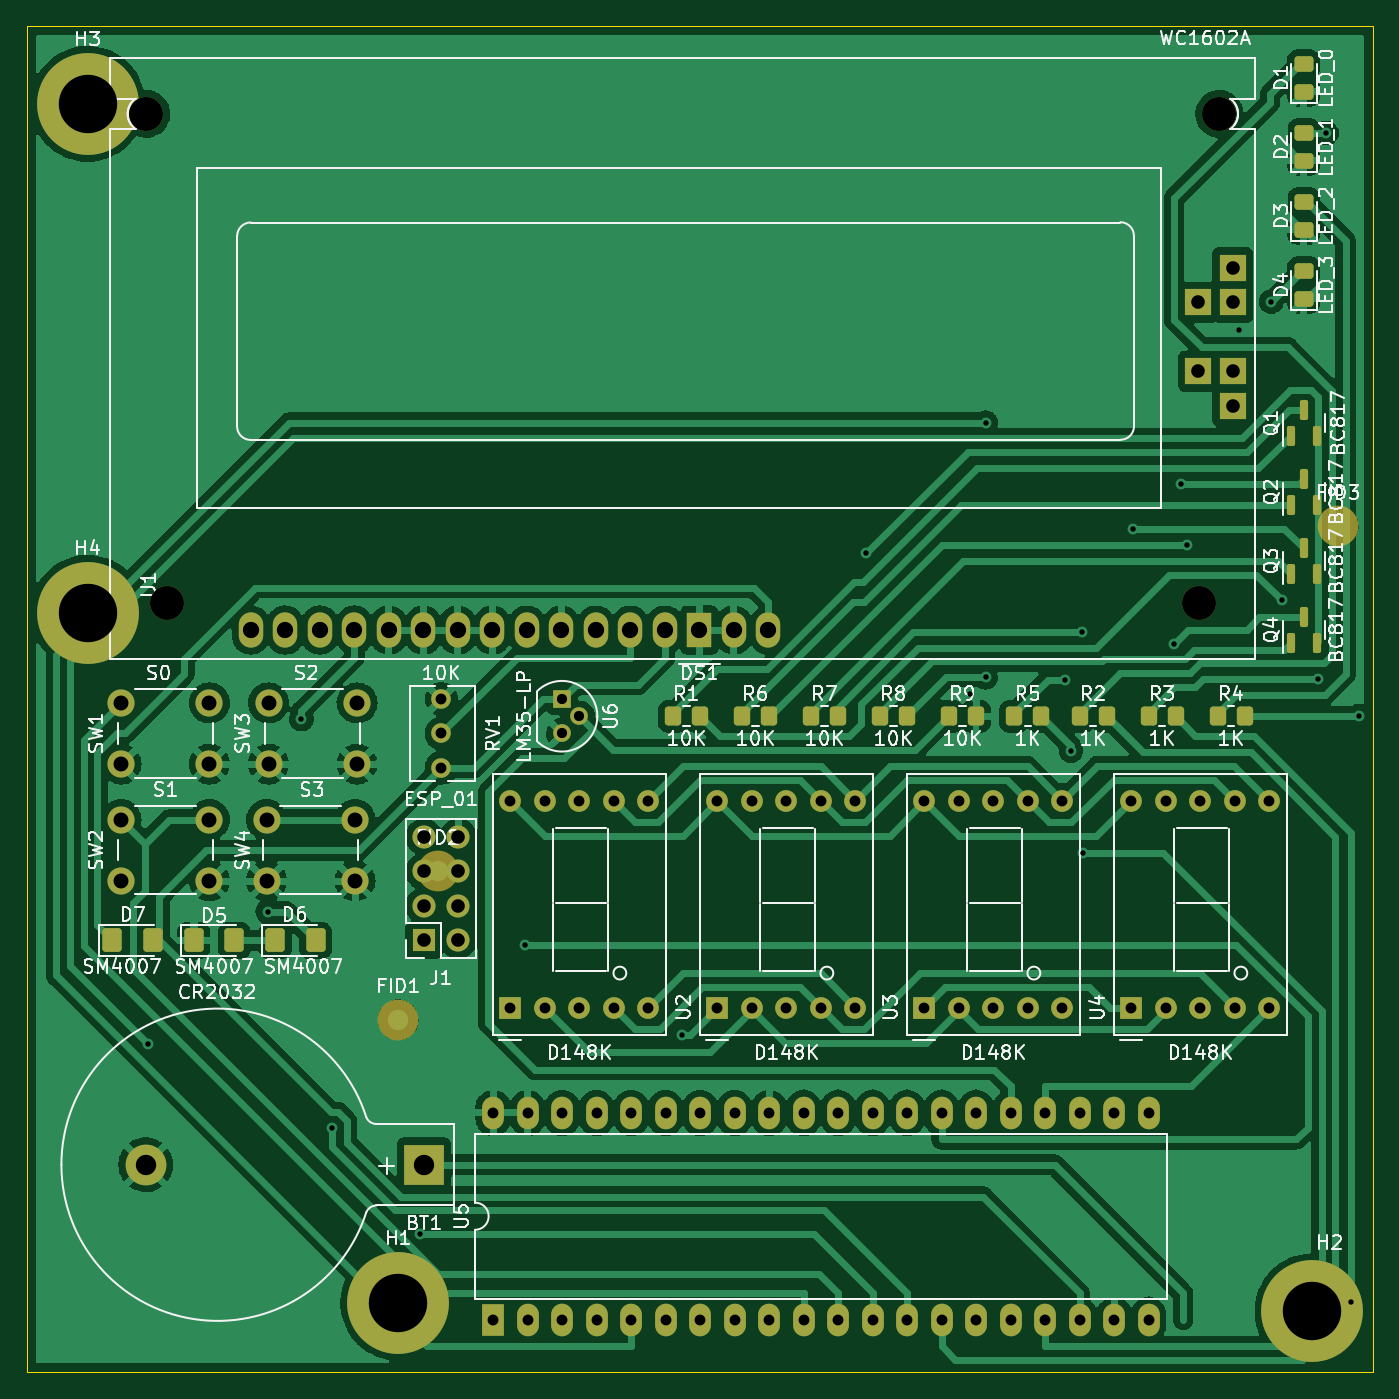
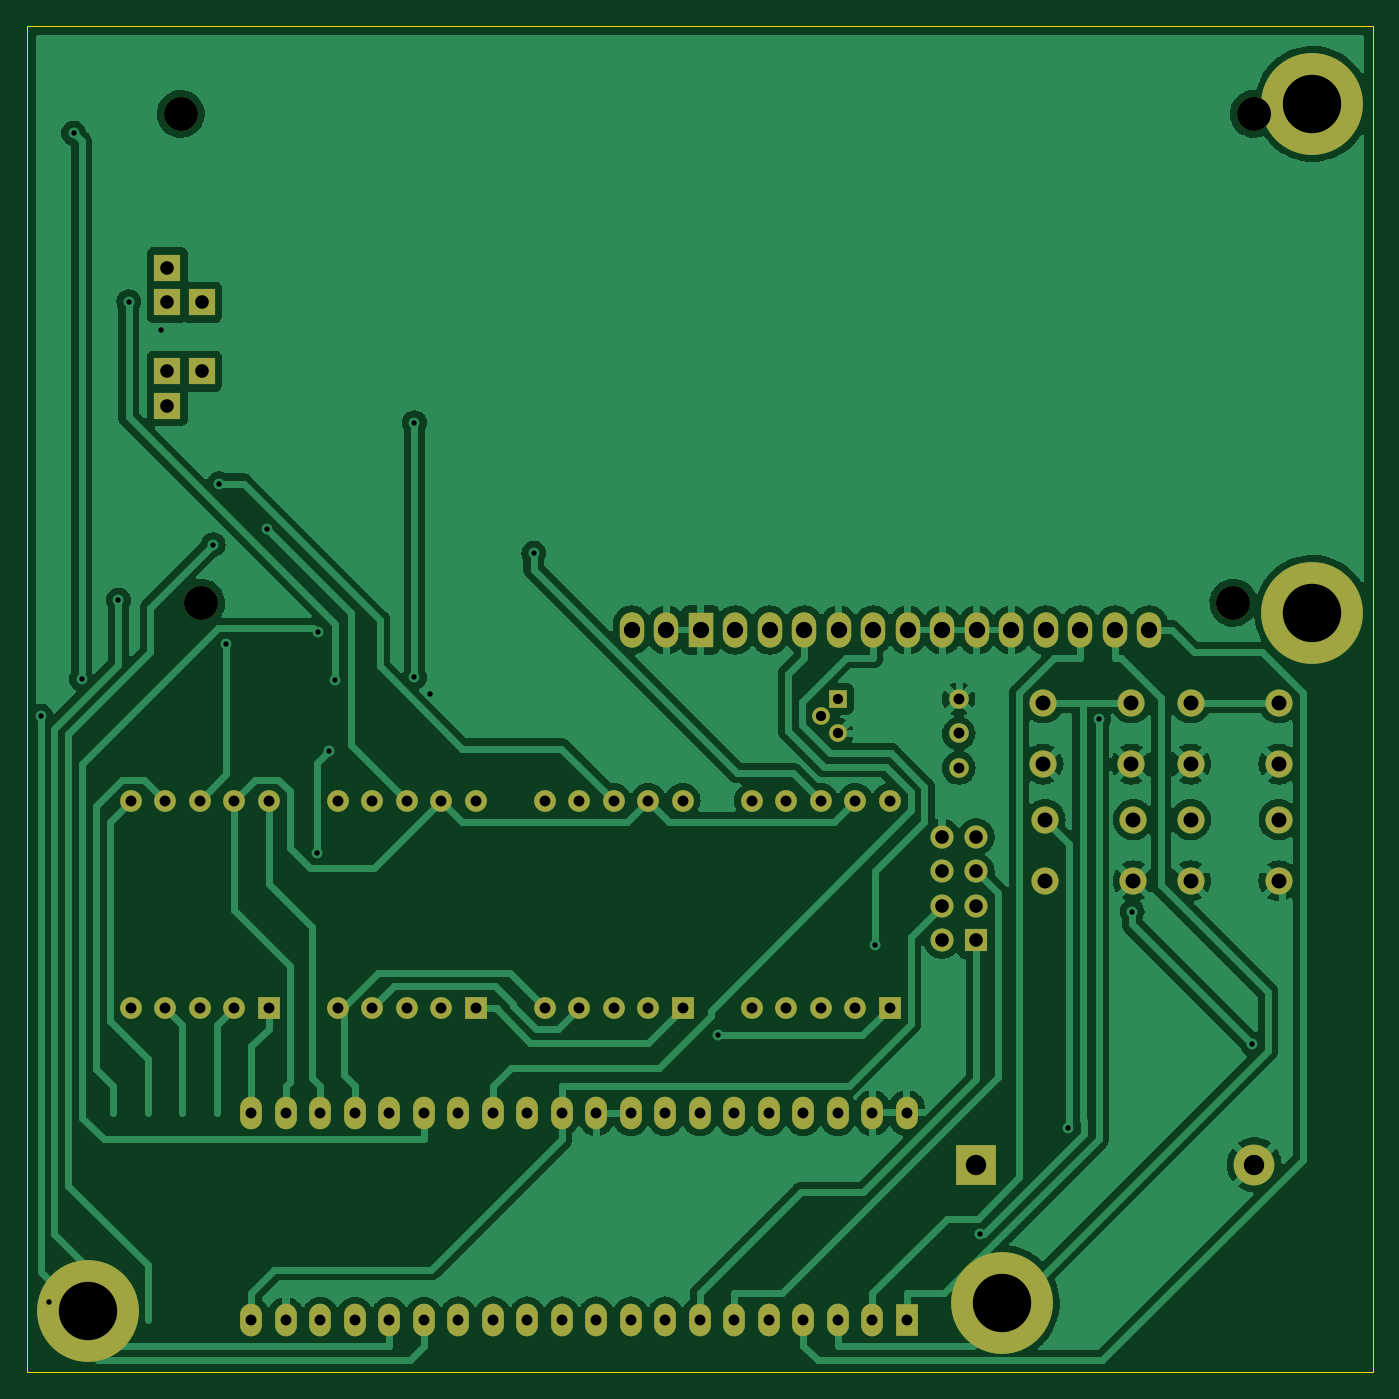
Circuit board: 11 layer files. Board 99.1 x 99.1 mm.
- bottom_copper: Projeto_01-B_Cu.gbr (190126 bytes)
- bottom_mask: Projeto_01-B_Mask.gbr (5332 bytes)
- paste: Projeto_01-B_Paste.gbr (493 bytes)
- bottom_silk: Projeto_01-B_Silkscreen.gbr (494 bytes)
- outline: Projeto_01-Edge_Cuts.gbr (733 bytes)
- top_copper: Projeto_01-F_Cu.gbr (239243 bytes)
- top_mask: Projeto_01-F_Mask.gbr (8247 bytes)
- paste: Projeto_01-F_Paste.gbr (3214 bytes)
- top_silk: Projeto_01-F_Silkscreen.gbr (79735 bytes)
- drill: Projeto_01-NPTH.drl (402 bytes)
- drill: Projeto_01-PTH.drl (3132 bytes)

=== bottom_copper: Projeto_01-B_Cu.gbr (190126 bytes, source omitted) ===
=== bottom_mask: Projeto_01-B_Mask.gbr ===
G04 #@! TF.GenerationSoftware,KiCad,Pcbnew,(6.0.8)*
G04 #@! TF.CreationDate,2024-09-25T21:25:08-03:00*
G04 #@! TF.ProjectId,Projeto_01,50726f6a-6574-46f5-9f30-312e6b696361,rev?*
G04 #@! TF.SameCoordinates,Original*
G04 #@! TF.FileFunction,Soldermask,Bot*
G04 #@! TF.FilePolarity,Negative*
%FSLAX46Y46*%
G04 Gerber Fmt 4.6, Leading zero omitted, Abs format (unit mm)*
G04 Created by KiCad (PCBNEW (6.0.8)) date 2024-09-25 21:25:08*
%MOMM*%
%LPD*%
G01*
G04 APERTURE LIST*
%ADD10C,2.000000*%
%ADD11C,7.500000*%
%ADD12C,4.700000*%
%ADD13R,1.600000X1.600000*%
%ADD14C,1.600000*%
%ADD15R,3.000000X3.000000*%
%ADD16C,3.000000*%
%ADD17R,1.600000X2.400000*%
%ADD18O,1.600000X2.400000*%
%ADD19C,1.440000*%
%ADD20C,2.500000*%
%ADD21R,1.800000X2.600000*%
%ADD22O,1.800000X2.600000*%
%ADD23R,2.000000X2.000000*%
%ADD24R,1.700000X1.700000*%
%ADD25O,1.700000X1.700000*%
%ADD26R,1.300000X1.300000*%
%ADD27C,1.300000*%
G04 APERTURE END LIST*
D10*
G04 #@! TO.C,SW2*
X174550000Y-97210000D03*
X181050000Y-97210000D03*
X181050000Y-92710000D03*
X174550000Y-92710000D03*
G04 #@! TD*
D11*
G04 #@! TO.C,H3*
X172085000Y-40005000D03*
D12*
X172085000Y-40005000D03*
G04 #@! TD*
G04 #@! TO.C,H4*
X172085000Y-77470000D03*
D11*
X172085000Y-77470000D03*
G04 #@! TD*
D13*
G04 #@! TO.C,U3*
X233680000Y-106557500D03*
D14*
X236220000Y-106557500D03*
X238760000Y-106557500D03*
X241300000Y-106557500D03*
X243840000Y-106557500D03*
X243840000Y-91317500D03*
X241300000Y-91317500D03*
X238760000Y-91317500D03*
X236220000Y-91317500D03*
X233680000Y-91317500D03*
G04 #@! TD*
D13*
G04 #@! TO.C,U4*
X248920000Y-106557500D03*
D14*
X251460000Y-106557500D03*
X254000000Y-106557500D03*
X256540000Y-106557500D03*
X259080000Y-106557500D03*
X259080000Y-91317500D03*
X256540000Y-91317500D03*
X254000000Y-91317500D03*
X251460000Y-91317500D03*
X248920000Y-91317500D03*
G04 #@! TD*
D11*
G04 #@! TO.C,H2*
X262255000Y-128905000D03*
D12*
X262255000Y-128905000D03*
G04 #@! TD*
D10*
G04 #@! TO.C,SW1*
X174550000Y-88610000D03*
X181050000Y-88610000D03*
X174550000Y-84110000D03*
X181050000Y-84110000D03*
G04 #@! TD*
G04 #@! TO.C,SW3*
X191920000Y-88610000D03*
X185420000Y-88610000D03*
X191920000Y-84110000D03*
X185420000Y-84110000D03*
G04 #@! TD*
D13*
G04 #@! TO.C,U2*
X218440000Y-106557500D03*
D14*
X220980000Y-106557500D03*
X223520000Y-106557500D03*
X226060000Y-106557500D03*
X228600000Y-106557500D03*
X228600000Y-91317500D03*
X226060000Y-91317500D03*
X223520000Y-91317500D03*
X220980000Y-91317500D03*
X218440000Y-91317500D03*
G04 #@! TD*
D13*
G04 #@! TO.C,U1*
X203200000Y-106557500D03*
D14*
X205740000Y-106557500D03*
X208280000Y-106557500D03*
X210820000Y-106557500D03*
X213360000Y-106557500D03*
X213360000Y-91317500D03*
X210820000Y-91317500D03*
X208280000Y-91317500D03*
X205740000Y-91317500D03*
X203200000Y-91317500D03*
G04 #@! TD*
D15*
G04 #@! TO.C,BT1*
X196850000Y-118110000D03*
D16*
X176360000Y-118110000D03*
G04 #@! TD*
D17*
G04 #@! TO.C,U5*
X201940000Y-129520000D03*
D18*
X204480000Y-129520000D03*
X207020000Y-129520000D03*
X209560000Y-129520000D03*
X212100000Y-129520000D03*
X214640000Y-129520000D03*
X217180000Y-129520000D03*
X219720000Y-129520000D03*
X222260000Y-129520000D03*
X224800000Y-129520000D03*
X227340000Y-129520000D03*
X229880000Y-129520000D03*
X232420000Y-129520000D03*
X234960000Y-129520000D03*
X237500000Y-129520000D03*
X240040000Y-129520000D03*
X242580000Y-129520000D03*
X245120000Y-129520000D03*
X247660000Y-129520000D03*
X250200000Y-129520000D03*
X250200000Y-114280000D03*
X247660000Y-114280000D03*
X245120000Y-114280000D03*
X242580000Y-114280000D03*
X240040000Y-114280000D03*
X237500000Y-114280000D03*
X234960000Y-114280000D03*
X232420000Y-114280000D03*
X229880000Y-114280000D03*
X227340000Y-114280000D03*
X224800000Y-114280000D03*
X222260000Y-114280000D03*
X219720000Y-114280000D03*
X217180000Y-114280000D03*
X214640000Y-114280000D03*
X212100000Y-114280000D03*
X209560000Y-114280000D03*
X207020000Y-114280000D03*
X204480000Y-114280000D03*
X201940000Y-114280000D03*
G04 #@! TD*
D12*
G04 #@! TO.C,H1*
X194945000Y-128270000D03*
D11*
X194945000Y-128270000D03*
G04 #@! TD*
D10*
G04 #@! TO.C,SW4*
X185270000Y-97210000D03*
X191770000Y-97210000D03*
X191770000Y-92710000D03*
X185270000Y-92710000D03*
G04 #@! TD*
D19*
G04 #@! TO.C,RV1*
X198120000Y-83820000D03*
X198120000Y-86360000D03*
X198120000Y-88900000D03*
G04 #@! TD*
D20*
G04 #@! TO.C,DS1*
X253900000Y-76740000D03*
X176400000Y-40740000D03*
X177900000Y-76740000D03*
X255400000Y-40740000D03*
D21*
X217120000Y-78740000D03*
D22*
X214580000Y-78740000D03*
X212040000Y-78740000D03*
X209500000Y-78740000D03*
X206960000Y-78740000D03*
X204420000Y-78740000D03*
X201880000Y-78740000D03*
X199340000Y-78740000D03*
X196800000Y-78740000D03*
X194260000Y-78740000D03*
X191720000Y-78740000D03*
X189180000Y-78740000D03*
X186634920Y-78737460D03*
X184100000Y-78740000D03*
X222200000Y-78740000D03*
X219654920Y-78737460D03*
D23*
X253860000Y-54600000D03*
X256400000Y-52060000D03*
X256400000Y-54600000D03*
X256400000Y-59680000D03*
X256400000Y-62220000D03*
X253860000Y-59680000D03*
G04 #@! TD*
D24*
G04 #@! TO.C,J1*
X196830000Y-101590000D03*
D25*
X199370000Y-101590000D03*
X196830000Y-99050000D03*
X199370000Y-99050000D03*
X196830000Y-96510000D03*
X199370000Y-96510000D03*
X196830000Y-93970000D03*
X199370000Y-93970000D03*
G04 #@! TD*
D26*
G04 #@! TO.C,U6*
X207010000Y-83820000D03*
D27*
X208280000Y-85090000D03*
X207010000Y-86360000D03*
G04 #@! TD*
M02*

=== paste: Projeto_01-B_Paste.gbr ===
G04 #@! TF.GenerationSoftware,KiCad,Pcbnew,(6.0.8)*
G04 #@! TF.CreationDate,2024-09-25T21:25:08-03:00*
G04 #@! TF.ProjectId,Projeto_01,50726f6a-6574-46f5-9f30-312e6b696361,rev?*
G04 #@! TF.SameCoordinates,Original*
G04 #@! TF.FileFunction,Paste,Bot*
G04 #@! TF.FilePolarity,Positive*
%FSLAX46Y46*%
G04 Gerber Fmt 4.6, Leading zero omitted, Abs format (unit mm)*
G04 Created by KiCad (PCBNEW (6.0.8)) date 2024-09-25 21:25:08*
%MOMM*%
%LPD*%
G01*
G04 APERTURE LIST*
G04 APERTURE END LIST*
M02*

=== bottom_silk: Projeto_01-B_Silkscreen.gbr ===
G04 #@! TF.GenerationSoftware,KiCad,Pcbnew,(6.0.8)*
G04 #@! TF.CreationDate,2024-09-25T21:25:08-03:00*
G04 #@! TF.ProjectId,Projeto_01,50726f6a-6574-46f5-9f30-312e6b696361,rev?*
G04 #@! TF.SameCoordinates,Original*
G04 #@! TF.FileFunction,Legend,Bot*
G04 #@! TF.FilePolarity,Positive*
%FSLAX46Y46*%
G04 Gerber Fmt 4.6, Leading zero omitted, Abs format (unit mm)*
G04 Created by KiCad (PCBNEW (6.0.8)) date 2024-09-25 21:25:08*
%MOMM*%
%LPD*%
G01*
G04 APERTURE LIST*
G04 APERTURE END LIST*
M02*

=== outline: Projeto_01-Edge_Cuts.gbr ===
G04 #@! TF.GenerationSoftware,KiCad,Pcbnew,(6.0.8)*
G04 #@! TF.CreationDate,2024-09-25T21:25:08-03:00*
G04 #@! TF.ProjectId,Projeto_01,50726f6a-6574-46f5-9f30-312e6b696361,rev?*
G04 #@! TF.SameCoordinates,Original*
G04 #@! TF.FileFunction,Profile,NP*
%FSLAX46Y46*%
G04 Gerber Fmt 4.6, Leading zero omitted, Abs format (unit mm)*
G04 Created by KiCad (PCBNEW (6.0.8)) date 2024-09-25 21:25:08*
%MOMM*%
%LPD*%
G01*
G04 APERTURE LIST*
G04 #@! TA.AperFunction,Profile*
%ADD10C,0.100000*%
G04 #@! TD*
G04 APERTURE END LIST*
D10*
X167640000Y-34290000D02*
X266700000Y-34290000D01*
X266700000Y-34290000D02*
X266700000Y-133350000D01*
X266700000Y-133350000D02*
X167640000Y-133350000D01*
X167640000Y-133350000D02*
X167640000Y-34290000D01*
M02*

=== top_copper: Projeto_01-F_Cu.gbr (239243 bytes, source omitted) ===
=== top_mask: Projeto_01-F_Mask.gbr (8247 bytes, source omitted) ===
=== paste: Projeto_01-F_Paste.gbr (3214 bytes, source withheld) ===
=== top_silk: Projeto_01-F_Silkscreen.gbr (79735 bytes, source omitted) ===
=== drill: Projeto_01-NPTH.drl ===
M48
; DRILL file {KiCad (6.0.8)} date Wed Sep 25 21:24:48 2024
; FORMAT={-:-/ absolute / inch / decimal}
; #@! TF.CreationDate,2024-09-25T21:24:48-03:00
; #@! TF.GenerationSoftware,Kicad,Pcbnew,(6.0.8)
; #@! TF.FileFunction,NonPlated,1,2,NPTH
FMAT,2
INCH
; #@! TA.AperFunction,NonPlated,NPTH,ComponentDrill
T1C0.0984
%
G90
G05
T1
X6.9449Y-1.6039
X7.0039Y-3.0213
X9.9961Y-3.0213
X10.0551Y-1.6039
T0
M30

=== drill: Projeto_01-PTH.drl ===
M48
; DRILL file {KiCad (6.0.8)} date Wed Sep 25 21:24:48 2024
; FORMAT={-:-/ absolute / inch / decimal}
; #@! TF.CreationDate,2024-09-25T21:24:48-03:00
; #@! TF.GenerationSoftware,Kicad,Pcbnew,(6.0.8)
; #@! TF.FileFunction,Plated,1,2,PTH
FMAT,2
INCH
; #@! TA.AperFunction,Plated,PTH,ViaDrill
T1C0.0157
; #@! TA.AperFunction,Plated,PTH,ComponentDrill
T2C0.0295
; #@! TA.AperFunction,Plated,PTH,ComponentDrill
T3C0.0315
; #@! TA.AperFunction,Plated,PTH,ComponentDrill
T4C0.0394
; #@! TA.AperFunction,Plated,PTH,ComponentDrill
T5C0.0433
; #@! TA.AperFunction,Plated,PTH,ComponentDrill
T6C0.0472
; #@! TA.AperFunction,Plated,PTH,ComponentDrill
T7C0.0591
; #@! TA.AperFunction,Plated,PTH,ComponentDrill
T8C0.1693
%
G90
G05
T1
X6.9501Y-4.2998
X7.2975Y-3.916
X7.3948Y-3.3573
X7.4819Y-4.5426
X7.7388Y-4.8512
X8.0422Y-4.0127
X8.4977Y-4.2753
X9.0319Y-2.8774
X9.3314Y-3.2855
X9.3776Y-2.4992
X9.3776Y-3.2368
X9.6076Y-3.2439
X9.6253Y-3.45
X9.6586Y-3.1061
X9.661Y-3.7451
X9.8057Y-2.8065
X9.9236Y-3.1396
X9.9442Y-2.676
X9.961Y-2.8527
X10.1125Y-2.2299
X10.2059Y-2.1482
X10.2356Y-3.0137
X10.3425Y-3.2429
X10.3657Y-1.6596
X10.4382Y-5.047
X10.4606Y-3.35
T2
X8.15Y-3.3
X8.15Y-3.4
X8.2Y-3.35
T3
X7.8Y-3.3
X7.8Y-3.4
X7.8Y-3.5
X7.9504Y-4.4992
X7.9504Y-5.0992
X8.0Y-3.5952
X8.0Y-4.1952
X8.0504Y-4.4992
X8.0504Y-5.0992
X8.1Y-3.5952
X8.1Y-4.1952
X8.1504Y-4.4992
X8.1504Y-5.0992
X8.2Y-3.5952
X8.2Y-4.1952
X8.2504Y-4.4992
X8.2504Y-5.0992
X8.3Y-3.5952
X8.3Y-4.1952
X8.3504Y-4.4992
X8.3504Y-5.0992
X8.4Y-3.5952
X8.4Y-4.1952
X8.4504Y-4.4992
X8.4504Y-5.0992
X8.5504Y-4.4992
X8.5504Y-5.0992
X8.6Y-3.5952
X8.6Y-4.1952
X8.6504Y-4.4992
X8.6504Y-5.0992
X8.7Y-3.5952
X8.7Y-4.1952
X8.7504Y-4.4992
X8.7504Y-5.0992
X8.8Y-3.5952
X8.8Y-4.1952
X8.8504Y-4.4992
X8.8504Y-5.0992
X8.9Y-3.5952
X8.9Y-4.1952
X8.9504Y-4.4992
X8.9504Y-5.0992
X9.0Y-3.5952
X9.0Y-4.1952
X9.0504Y-4.4992
X9.0504Y-5.0992
X9.1504Y-4.4992
X9.1504Y-5.0992
X9.2Y-3.5952
X9.2Y-4.1952
X9.2504Y-4.4992
X9.2504Y-5.0992
X9.3Y-3.5952
X9.3Y-4.1952
X9.3504Y-4.4992
X9.3504Y-5.0992
X9.4Y-3.5952
X9.4Y-4.1952
X9.4504Y-4.4992
X9.4504Y-5.0992
X9.5Y-3.5952
X9.5Y-4.1952
X9.5504Y-4.4992
X9.5504Y-5.0992
X9.6Y-3.5952
X9.6Y-4.1952
X9.6504Y-4.4992
X9.6504Y-5.0992
X9.7504Y-4.4992
X9.7504Y-5.0992
X9.8Y-3.5952
X9.8Y-4.1952
X9.8504Y-4.4992
X9.8504Y-5.0992
X9.9Y-3.5952
X9.9Y-4.1952
X10.0Y-3.5952
X10.0Y-4.1952
X10.1Y-3.5952
X10.1Y-4.1952
X10.2Y-3.5952
X10.2Y-4.1952
T4
X7.7492Y-3.6996
X7.7492Y-3.7996
X7.7492Y-3.8996
X7.7492Y-3.9996
X7.8492Y-3.6996
X7.8492Y-3.7996
X7.8492Y-3.8996
X7.8492Y-3.9996
X9.9945Y-2.1496
X9.9945Y-2.3496
X10.0945Y-2.0496
X10.0945Y-2.1496
X10.0945Y-2.3496
X10.0945Y-2.4496
T5
X6.872Y-3.3114
X6.872Y-3.4886
X6.872Y-3.65
X6.872Y-3.8272
X7.128Y-3.3114
X7.128Y-3.4886
X7.128Y-3.65
X7.128Y-3.8272
X7.2941Y-3.65
X7.2941Y-3.8272
X7.3Y-3.3114
X7.3Y-3.4886
X7.55Y-3.65
X7.55Y-3.8272
X7.5559Y-3.3114
X7.5559Y-3.4886
T6
X7.248Y-3.1
X7.3478Y-3.0999
X7.448Y-3.1
X7.548Y-3.1
X7.648Y-3.1
X7.748Y-3.1
X7.848Y-3.1
X7.948Y-3.1
X8.048Y-3.1
X8.148Y-3.1
X8.248Y-3.1
X8.348Y-3.1
X8.448Y-3.1
X8.548Y-3.1
X8.6478Y-3.0999
X8.748Y-3.1
T7
X6.9433Y-4.65
X7.75Y-4.65
T8
X6.775Y-1.575
X6.775Y-3.05
X7.675Y-5.05
X10.325Y-5.075
T0
M30

